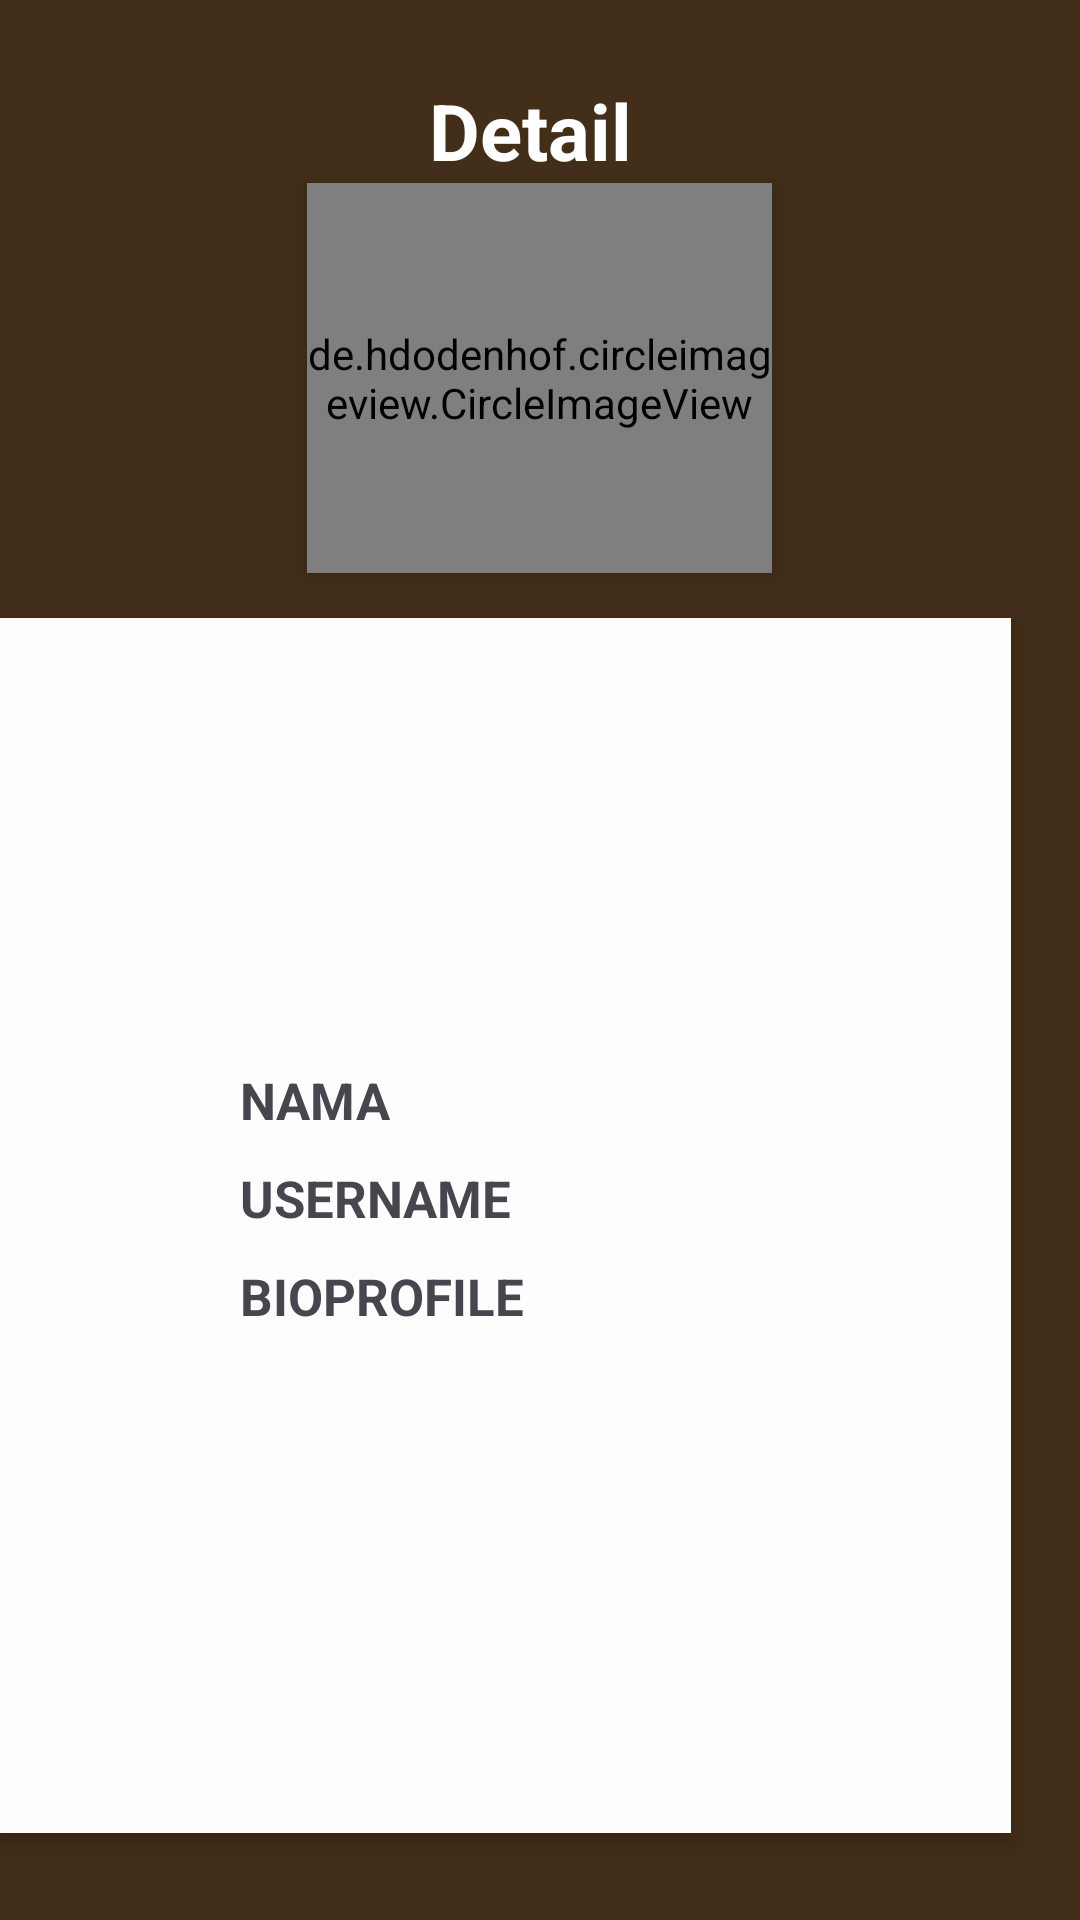

The Android layout XML behind this screen, and the referenced resources:
<!-- AndroidManifest.xml: application theme Theme.Retrofitutspb -->
<!-- res/layout/activity_detailactivity.xml -->
<?xml version="1.0" encoding="utf-8"?>
<RelativeLayout xmlns:android="http://schemas.android.com/apk/res/android"
    xmlns:app="http://schemas.android.com/apk/res-auto"
    xmlns:tools="http://schemas.android.com/tools"
    android:layout_width="match_parent"
    android:layout_height="match_parent"
    android:background="#422E19"
    android:orientation="vertical"
    android:scrollbarAlwaysDrawVerticalTrack="true">

    <RelativeLayout
        android:id="@+id/relativeLayout"
        android:layout_width="350dp"
        android:layout_height="380dp"
        android:layout_below="@+id/login_title"
        android:layout_alignParentEnd="true"
        android:layout_alignParentBottom="true"
        android:layout_marginLeft="10dp"
        android:layout_marginTop="145dp"
        android:layout_marginEnd="23dp"
        android:layout_marginRight="10dp"
        android:layout_marginBottom="29dp"
        android:background="#FDFDFD"
        android:elevation="4dp"
        android:orientation="vertical"
        android:padding="50dp">

        <LinearLayout
            android:layout_width="322dp"
            android:layout_height="372dp"
            android:layout_alignParentBottom="true"
            android:layout_marginBottom="18dp"
            android:gravity="center"
            android:orientation="vertical"
            android:paddingLeft="30dp">

            <TextView
                android:id="@+id/nama"
                android:layout_width="match_parent"
                android:layout_height="wrap_content"
                android:text="NAMA"
                android:textSize="17dp"
                android:textStyle="bold">

            </TextView>

            <TextView
                android:id="@+id/username"
                android:layout_width="match_parent"
                android:layout_height="wrap_content"
                android:layout_marginTop="10dp"
                android:text="USERNAME"
                android:textSize="17dp"
                android:textStyle="bold">

            </TextView>

            <TextView
                android:id="@+id/bio"
                android:layout_width="match_parent"
                android:layout_height="wrap_content"
                android:layout_marginTop="10dp"
                android:text="BIOPROFILE"
                android:textSize="17dp"
                android:textStyle="bold">

            </TextView>

            <ProgressBar
                android:id="@+id/progressBar"
                style="?android:attr/progressBarStyle"
                android:layout_width="55dp"
                android:layout_height="65dp"
                android:layout_gravity="center"
                android:visibility="gone"
                app:layout_constraintBottom_toBottomOf="parent"
                app:layout_constraintEnd_toEndOf="parent"
                app:layout_constraintStart_toStartOf="parent"
                app:layout_constraintTop_toTopOf="parent"
                tools:visibility="visible" />


        </LinearLayout>


    </RelativeLayout>

    <de.hdodenhof.circleimageview.CircleImageView xmlns:app="http://schemas.android.com/apk/res-auto"
        android:id="@+id/gambar"
        android:layout_width="155dp"
        android:layout_height="130dp"
        android:layout_below="@+id/login_title"
        android:layout_centerHorizontal="true"
        android:layout_marginTop="0dp"
        android:elevation="4dp"
        app:civ_border_color="#AF3232"
        app:civ_border_width="2dp" />

    <TextView
        android:id="@+id/login_title"
        android:layout_width="fill_parent"
        android:layout_height="wrap_content"
        android:layout_alignParentStart="true"
        android:layout_alignParentTop="true"
        android:layout_marginTop="26dp"
        android:gravity="center_horizontal"
        android:text="Detail "
        android:textColor="#fff"
        android:textSize="26sp"
        android:textStyle="bold" />

</RelativeLayout>
<!-- resources referenced by this layout -->
<resources>
  <style name="Theme.Retrofitutspb" parent="Base.Theme.Retrofitutspb" />
  <style name="Base.Theme.Retrofitutspb" parent="Theme.Material3.DayNight.NoActionBar">
          
          
      </style>
</resources>
